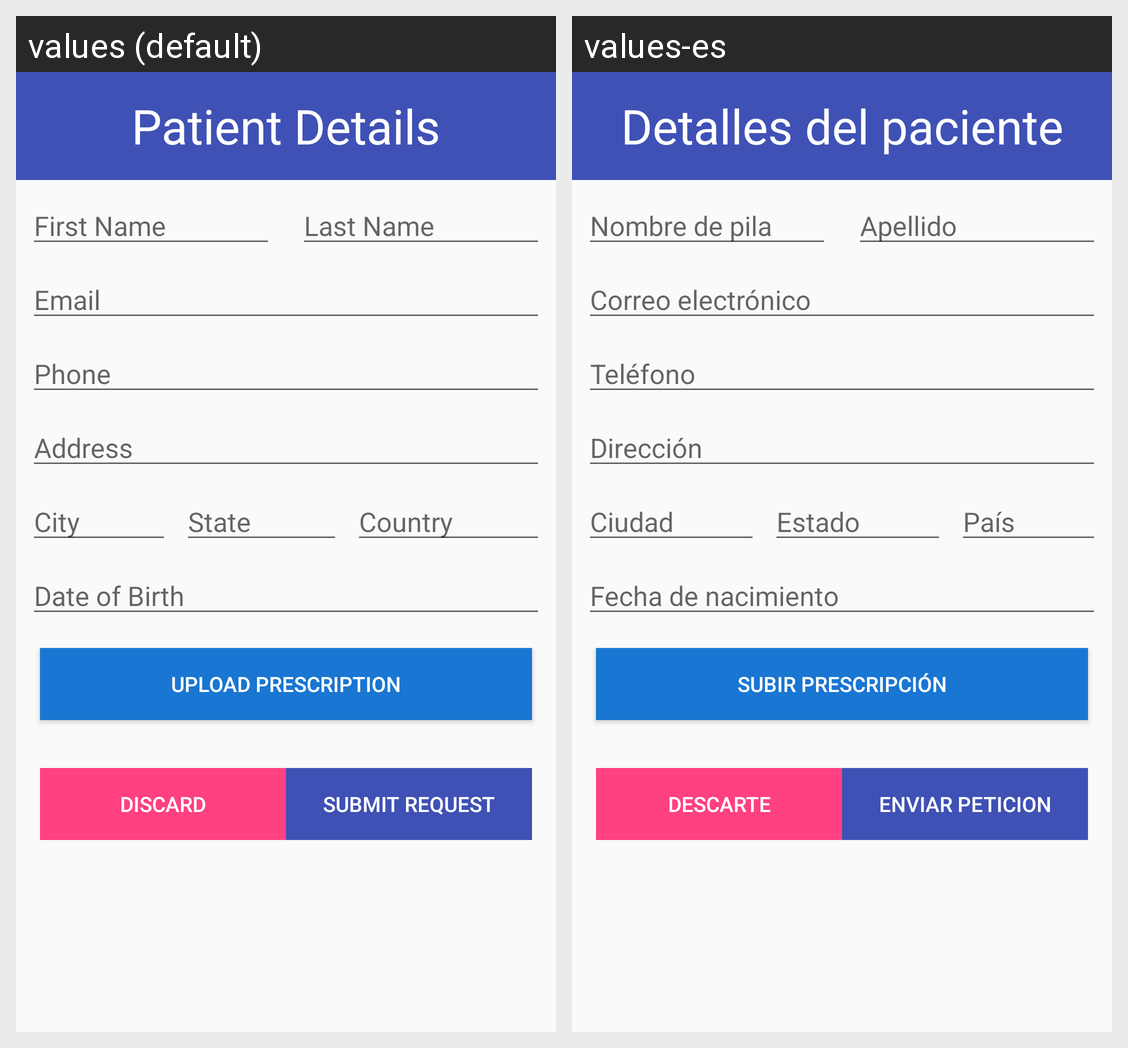

Strings drawn on this Android screen and how each of the app's shown locales translates them:
Android screen res/layout/activity_cart_patient.xml rendered under 2 locales, left to right: values (default), values-es. Device: Nexus 5 (rendered at 1080×1920; each locale shown at half size, 540×960, under a caption strip naming it); theme AppTheme.
Strings drawn on this screen, with the default value and each locale's value (text and hints the layout hard-codes, and strings that could not be matched under every locale, appear in the picture but are not listed):

patient_details
  values: Patient Details
  values-es: Detalles del paciente

prompt_first_name
  values: First Name
  values-es: Nombre de pila

prompt_last_name
  values: Last Name
  values-es: Apellido

prompt_email
  values: Email
  values-es: Correo electrónico

prompt_contact
  values: Phone
  values-es: Teléfono

prompt_address
  values: Address
  values-es: Dirección

prompt_city
  values: City
  values-es: Ciudad

prompt_state
  values: State
  values-es: Estado

prompt_country
  values: Country
  values-es: País

date_of_birth
  values: Date of Birth
  values-es: Fecha de nacimiento

upload_prescription
  values: Upload Prescription
  values-es: Subir prescripción

discard
  values: Discard
  values-es: Descarte

submit_request
  values: Submit Request
  values-es: Enviar peticion
